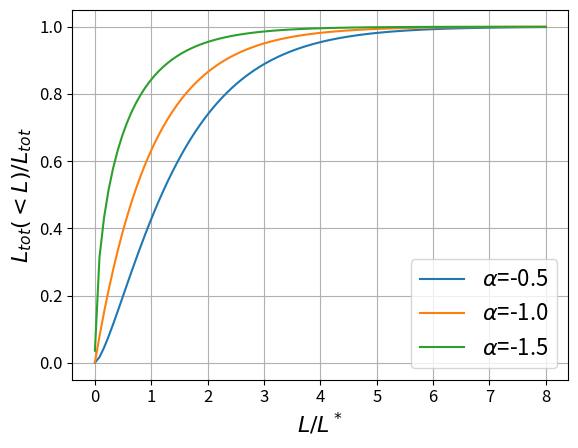

The matplotlib source for this figure:
import numpy as np
import matplotlib.pyplot as plt
import scipy.special as sc

plt.rc('font', size=16)
plt.rc('xtick', labelsize=12)
plt.rc('ytick', labelsize=12)

alpha = [-0.5, -1.0, -1.5]

x = np.linspace(0.001,8,num=100)
for a in alpha:
    L_CDF = sc.gammainc(a+2,x)
    plt.plot(x, L_CDF, label=r'$\alpha$={:.1f}'.format(a))

plt.legend()
plt.grid()
plt.xlabel('$L / L^*$')
plt.ylabel('$L_{tot}(<L) / L_{tot}$')
plt.savefig('LF.pdf')
